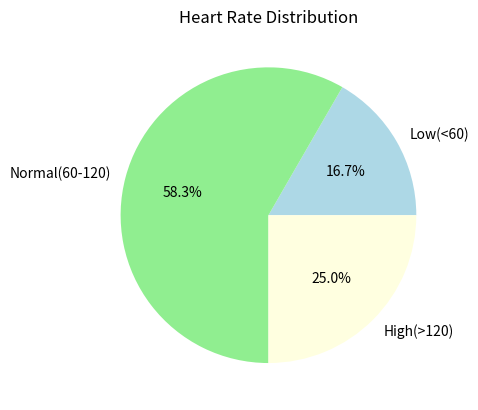

This chart was generated by the following Python code:
import matplotlib.pyplot as plt
heart_rates = [72, 85, 55, 98, 122, 68, 145, 88, 76, 102, 59, 130]
num_patients = len(heart_rates)
average_hr = sum(heart_rates) / num_patients
print("Total patients:", num_patients)
print("Average heart rate:", round(average_hr, 1))
low=0
normal=0
high=0
for hr in heart_rates:
    if hr<60:
        low+=1
    elif hr<=120:
        normal+=1
    else:
        high+=1
print("\nLow(<60):",low)
print("Normal(60-120):",normal)
print("High(>120):",high)
counts=[low,normal,high]
max_count=max(counts)
max_index=counts.index(max_count)
categories=["Low","Normal","High"]
max_categories=categories[max_index]
print("The category contains the largest number of patients:",max_categories)
labels=["Low(<60)","Normal(60-120)","High(>120)"]
sizes=[low,normal,high]
colors=["lightblue","lightgreen","lightyellow"]
plt.pie(sizes,labels=labels,colors=colors,autopct="%1.1f%%")
plt.title("Heart Rate Distribution")
plt.show()
